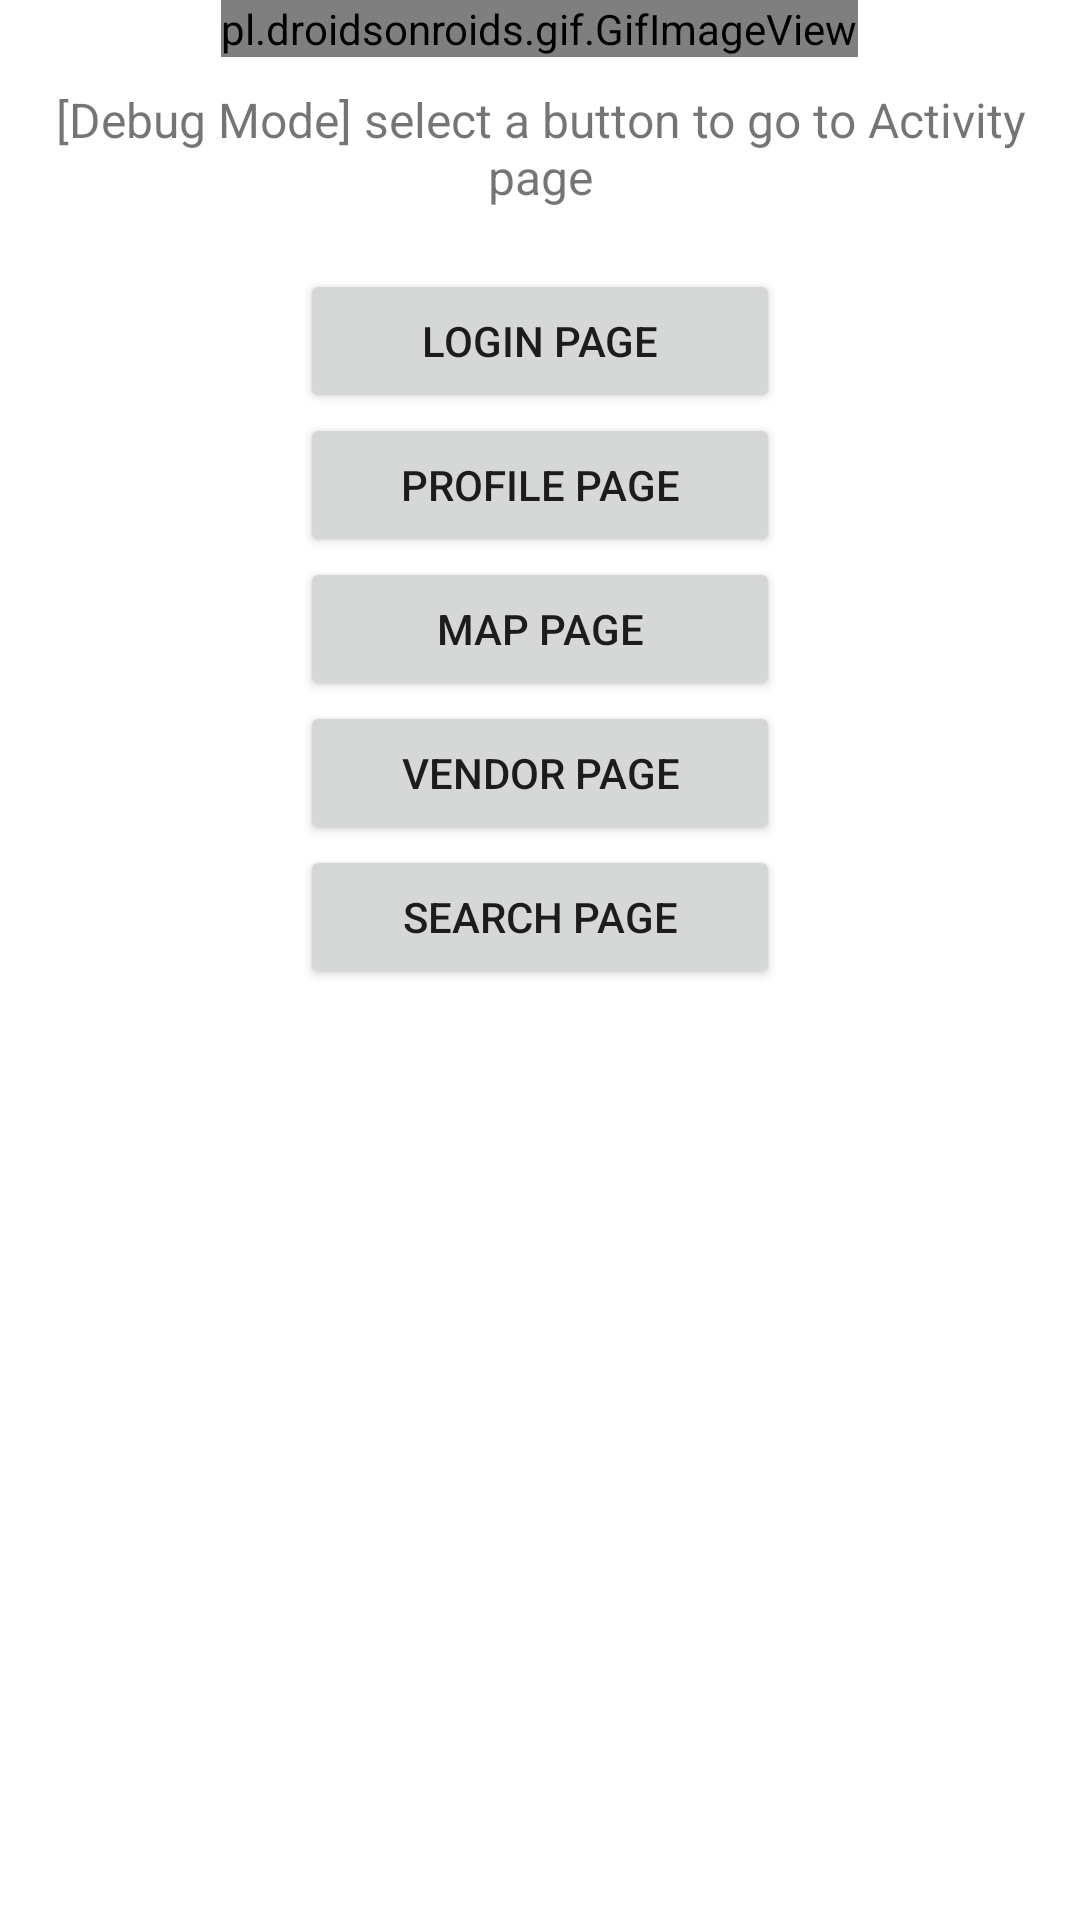

Produce the Android XML layout that renders to this screen, including the resource entries it uses.
<!-- AndroidManifest.xml: application theme AppTheme -->
<!-- res/layout/activity_main.xml -->
<?xml version="1.0" encoding="utf-8"?>
<LinearLayout xmlns:android="http://schemas.android.com/apk/res/android"
    xmlns:app="http://schemas.android.com/apk/res-auto"
    xmlns:tools="http://schemas.android.com/tools"
    android:layout_width="match_parent"
    android:layout_height="match_parent"
    android:orientation="vertical"
    android:background="#ffffff"
    tools:context="edu.calstatela.cpham24.eloteroman.MainActivity">

    <pl.droidsonroids.gif.GifImageView
        android:layout_width="wrap_content"
        android:layout_height="wrap_content"
        android:layout_gravity="center"
        android:background="@drawable/burger"
        />

    <TextView
        android:id="@+id/debugMsg"
        android:layout_width="match_parent"
        android:layout_height="wrap_content"
        android:paddingTop="10dp"
        android:textAlignment="center"
        android:textSize="16dp"
        android:text="[Debug Mode] select a button to go to Activity page" />
    
    <LinearLayout
        android:layout_width="match_parent"
        android:layout_height="wrap_content"
        android:paddingTop="20dp"
        android:orientation="vertical"
        android:gravity="center">

        <Button
            android:id="@+id/loginBtn"
            android:layout_width="160dp"
            android:layout_height="wrap_content"
            android:paddingTop="10dp"
            android:text="Login Page"/>

        <Button
            android:id="@+id/profileBtn"
            android:layout_width="160dp"
            android:layout_height="wrap_content"
            android:paddingTop="10dp"
            android:text="Profile Page"/>

        <Button
            android:id="@+id/mapBtn"
            android:layout_width="160dp"
            android:layout_height="wrap_content"
            android:paddingTop="10dp"
            android:text="Map Page"/>

        <Button
            android:id="@+id/vendorBtn"
            android:layout_width="160dp"
            android:layout_height="wrap_content"
            android:paddingTop="10dp"
            android:text="Vendor Page"/>

        <Button
            android:id="@+id/searchBtn"
            android:layout_width="160dp"
            android:layout_height="wrap_content"
            android:paddingTop="10dp"
            android:text="Search Page"/>

    </LinearLayout>

</LinearLayout>
<!-- resources referenced by this layout -->
<resources>
  <style name="AppTheme" parent="Theme.AppCompat.Light.NoActionBar">
          
          <item name="colorPrimary">@color/colorPrimary</item>
          <item name="colorPrimaryDark">@color/colorPrimaryDark</item>
          <item name="colorAccent">@color/colorAccent</item>
      </style>
  <color name="colorPrimary">#cd201f</color>
  <color name="colorPrimaryDark">#af0606</color>
  <color name="colorAccent">#cd201f</color>
</resources>
